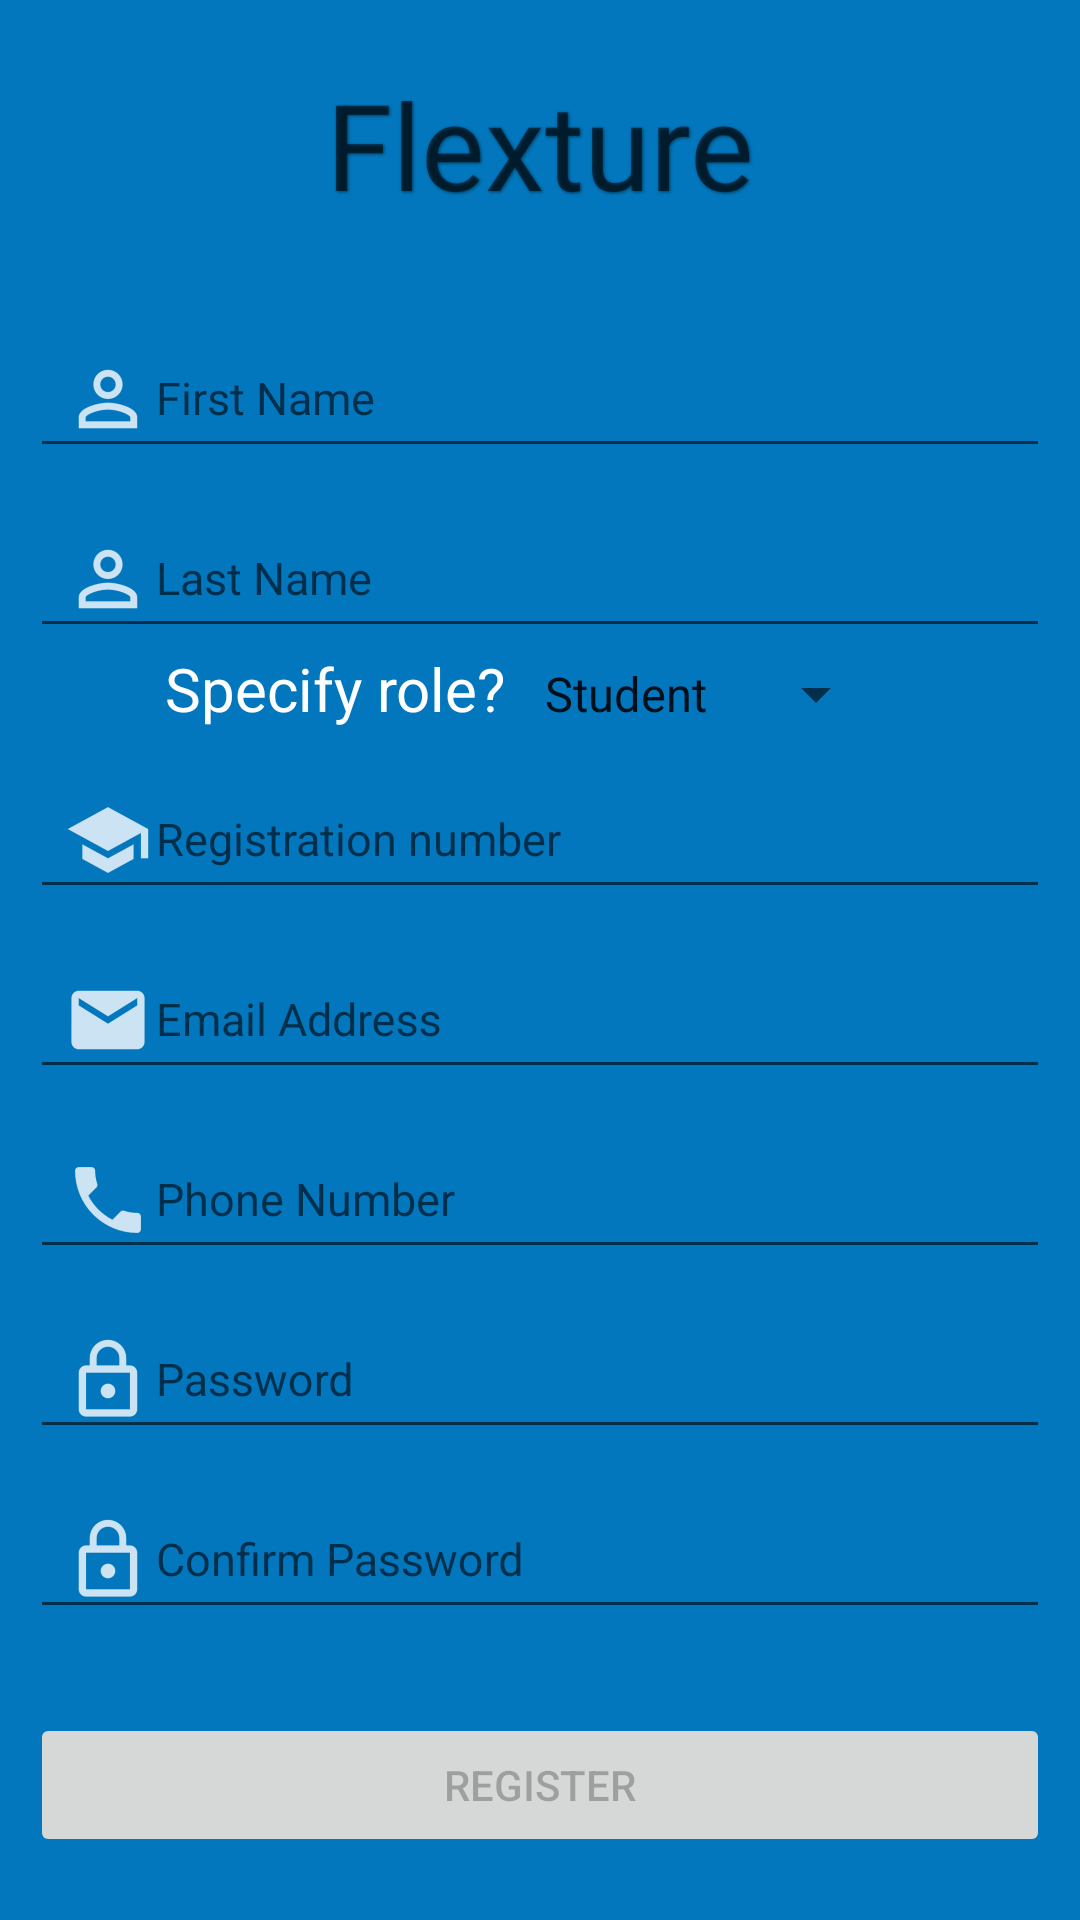

Android layout source for this screen:
<!-- AndroidManifest.xml: application theme AppTheme -->
<!-- res/layout/activity_registration.xml -->
<?xml version="1.0" encoding="utf-8"?>
<LinearLayout xmlns:android="http://schemas.android.com/apk/res/android"
    xmlns:tools="http://schemas.android.com/tools"
    android:layout_width="match_parent"
    android:layout_height="match_parent"
    android:background="@color/colorSecondary"
    android:orientation="vertical"
    android:weightSum="10"
    tools:context=".Registration">

    <RelativeLayout
        android:layout_width="match_parent"
        android:layout_height="0dp"
        android:layout_weight="1.5">

        <TextView
            android:id="@+id/logo_text"
            android:layout_width="wrap_content"
            android:layout_height="wrap_content"
            android:layout_centerInParent="true"
            android:shadowColor="@color/text_shadow"
            android:shadowDx="1"
            android:shadowDy="1"
            android:shadowRadius="2"
            android:text="@string/app_name"
            android:textSize="40sp" />

    </RelativeLayout>

    <ScrollView
        android:layout_width="match_parent"
        android:layout_height="0dp"
        android:layout_weight="7.2"
        android:weightSum="10">

        <LinearLayout
            android:layout_width="match_parent"
            android:layout_height="0dp"
            android:layout_marginLeft="10dp"
            android:layout_marginRight="10dp"
            android:layout_weight="10"
            android:orientation="vertical"
            android:weightSum="15">

            <android.support.design.widget.TextInputLayout
                android:layout_width="match_parent"
                android:layout_height="wrap_content">

                <EditText
                    android:id="@+id/first_name"
                    style="@style/input"
                    android:drawableLeft="@drawable/ic_user"
                    android:hint="First Name"
                    android:inputType="textPersonName" />

            </android.support.design.widget.TextInputLayout>

            <android.support.design.widget.TextInputLayout
                android:layout_width="match_parent"
                android:layout_height="wrap_content">

                <EditText
                    android:id="@+id/last_name"
                    style="@style/input"
                    android:drawableLeft="@drawable/ic_user"
                    android:hint="Last Name"
                    android:inputType="textPersonName" />
            </android.support.design.widget.TextInputLayout>

            <LinearLayout
                android:layout_width="match_parent"
                android:layout_height="wrap_content"
                android:orientation="horizontal">

                <TextView
                    android:layout_width="wrap_content"
                    android:layout_height="wrap_content"
                    android:layout_marginLeft="45dp"
                    android:text="Specify role? "
                    android:textColor="@color/colorSecondaryText"
                    android:textSize="20sp" />

                <Spinner
                    android:id="@+id/reg_selector"
                    android:layout_width="wrap_content"
                    android:layout_height="wrap_content"
                    android:entries="@array/roles"
                    android:spinnerMode="dialog" />
            </LinearLayout>

            <android.support.design.widget.TextInputLayout
                android:id="@+id/reg_input"
                android:layout_width="match_parent"
                android:layout_height="wrap_content">

                <EditText
                    android:id="@+id/registration_number"
                    style="@style/input"
                    android:hint="Registration number"
                    android:drawableLeft="@drawable/ic_role" />
            </android.support.design.widget.TextInputLayout>

            <android.support.design.widget.TextInputLayout
                android:layout_width="match_parent"
                android:layout_height="wrap_content">

                <EditText
                    android:id="@+id/email"
                    style="@style/input"
                    android:drawableLeft="@drawable/ic_email"
                    android:hint="Email Address"
                    android:inputType="textEmailAddress" />
            </android.support.design.widget.TextInputLayout>

            <android.support.design.widget.TextInputLayout
                android:layout_width="match_parent"
                android:layout_height="wrap_content">

                <EditText
                    android:id="@+id/phone_number"
                    style="@style/input"
                    android:drawableLeft="@drawable/ic_phone"
                    android:hint="Phone Number"
                    android:inputType="phone" />
            </android.support.design.widget.TextInputLayout>

            <android.support.design.widget.TextInputLayout
                android:layout_width="match_parent"
                android:layout_height="wrap_content">

                <EditText
                    android:id="@+id/password_1"
                    style="@style/input"
                    android:drawableLeft="@drawable/ic_lock"
                    android:hint="Password"
                    android:inputType="textPassword" />

            </android.support.design.widget.TextInputLayout>

            <android.support.design.widget.TextInputLayout
                android:layout_width="match_parent"
                android:layout_height="wrap_content">

                <EditText
                    android:id="@+id/password_2"
                    style="@style/input"
                    android:drawableLeft="@drawable/ic_lock"
                    android:hint="Confirm Password"
                    android:inputType="textPassword" />
            </android.support.design.widget.TextInputLayout>
        </LinearLayout>

    </ScrollView>

    <RelativeLayout
        android:layout_width="match_parent"
        android:layout_height="0dp"
        android:layout_weight="1.2">

        <Button
            android:id="@+id/register_button"
            android:layout_width="match_parent"
            android:layout_height="wrap_content"
            android:layout_marginLeft="10dp"
            android:layout_marginRight="10dp"
            android:layout_centerInParent="true"
            android:enabled="false"
            android:text="Register" />

    </RelativeLayout>

</LinearLayout>
<!-- resources referenced by this layout -->
<resources>
  <string-array name="roles">
          <item>Student</item>
          <item>Lecturer</item>
      </string-array>
  <color name="colorSecondary">#0277bd</color>
  <color name="colorSecondaryText">#ffffff</color>
  <color name="text_shadow">#7F000000</color>
  <!-- drawable ic_email: png bitmap (drawable-hdpi, 525 bytes) -->
  <!-- drawable ic_lock: png bitmap (drawable-hdpi, 564 bytes) -->
  <!-- drawable ic_phone: png bitmap (drawable-hdpi, 520 bytes) -->
  <!-- drawable ic_role: png bitmap (drawable-hdpi, 693 bytes) -->
  <!-- drawable ic_user: png bitmap (drawable-hdpi, 621 bytes) -->
  <string name="app_name">Flexture</string>
  <style name="input">
          <item name="android:layout_width">match_parent</item>
          <item name="android:layout_height">match_parent</item>
          <item name="android:paddingLeft">10dp</item>
          <item name="android:paddingRight">10dp</item>
          <item name="android:textSize">15sp</item>
      </style>
  <style name="AppTheme" parent="Theme.AppCompat.Light.NoActionBar">
          
          <item name="colorPrimary">@color/colorPrimary</item>
          <item name="colorPrimaryDark">@color/colorPrimaryDark</item>
          <item name="colorAccent">@color/colorAccent</item>
      </style>
  <color name="colorPrimary">#1a237e</color>
  <color name="colorPrimaryDark">#000051</color>
  <color name="colorAccent">#FF4081</color>
</resources>
